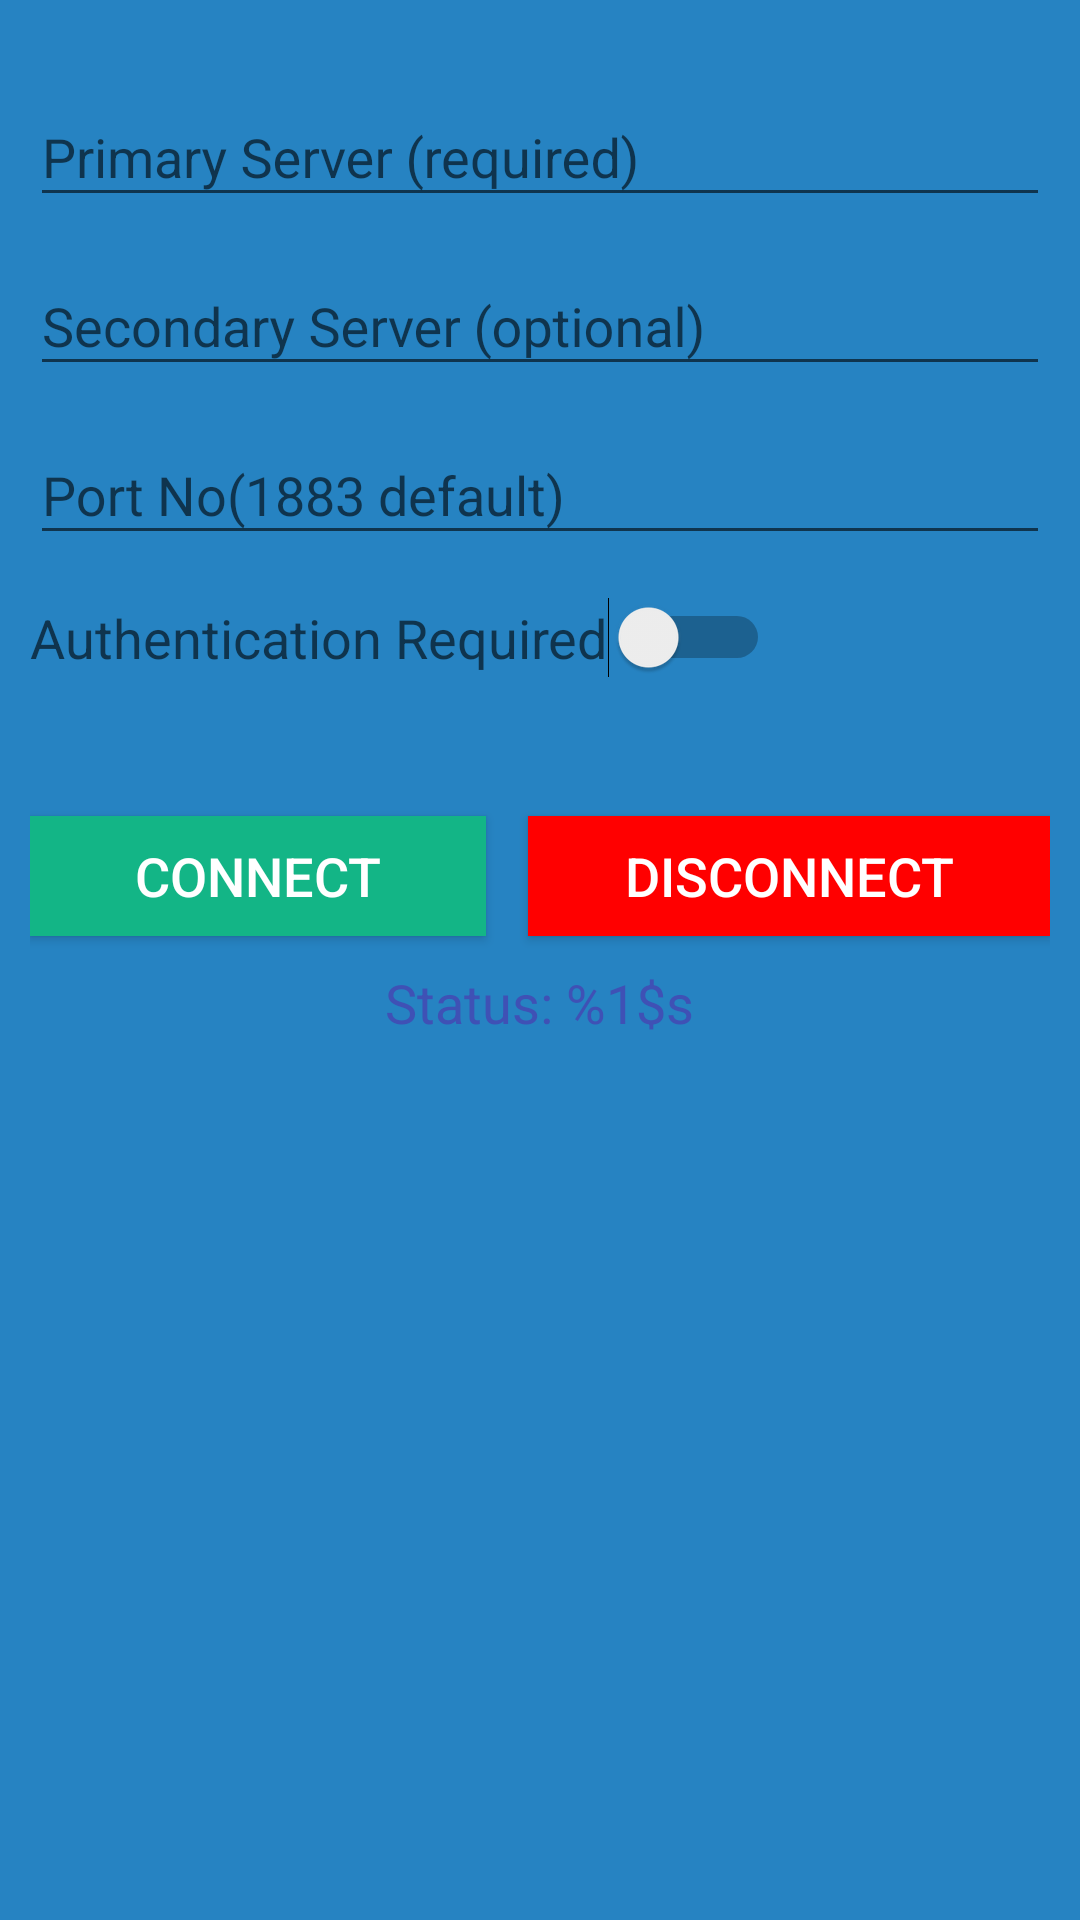

This screen was rendered from an Android layout file. Write that file and the resources it references.
<!-- AndroidManifest.xml: application theme AppTheme -->
<!-- res/layout/activity_setting.xml -->
<?xml version="1.0" encoding="utf-8"?>
<LinearLayout xmlns:android="http://schemas.android.com/apk/res/android"
    xmlns:tools="http://schemas.android.com/tools"
    android:layout_width="match_parent"
    android:layout_height="match_parent"
    android:background="@color/colorLightBlue"
    android:gravity="center_horizontal"
    android:orientation="vertical"
    tools:context="com.urjalabs.smartcontroller.SettingActivity">

    
    <ProgressBar
        android:id="@+id/connect_progress"
        style="?android:attr/progressBarStyleLarge"
        android:layout_width="wrap_content"
        android:layout_height="wrap_content"
        android:layout_marginBottom="8dp"
        android:visibility="gone" />
<ScrollView
    android:id="@+id/setting_page"
    android:layout_width="match_parent"
    android:layout_height="match_parent">

    <LinearLayout
        android:layout_width="match_parent"
        android:layout_height="wrap_content"
        android:layout_margin="@dimen/spacing_small"
        android:background="@drawable/bg_grey_radiant"
        android:orientation="vertical"
        android:paddingTop="@dimen/spacing_small">

        
        <com.google.android.material.textfield.TextInputLayout
            android:layout_width="match_parent"
            android:layout_height="wrap_content"
        >

            <EditText
                android:id="@+id/input_server_primary"
                android:layout_width="match_parent"
                android:layout_height="wrap_content"
                android:hint="@string/mqtt_server_primary"
                android:inputType="text" />
        </com.google.android.material.textfield.TextInputLayout>

        
        <com.google.android.material.textfield.TextInputLayout
            android:layout_width="match_parent"
            android:layout_height="wrap_content"
            android:layout_marginTop="@dimen/spacing_tiny">

            <EditText
                android:id="@+id/input_server_second"
                android:layout_width="match_parent"
                android:layout_height="wrap_content"
                android:hint="@string/mqtt_server_second"
                android:inputType="text" />
        </com.google.android.material.textfield.TextInputLayout>
        
        <com.google.android.material.textfield.TextInputLayout
            android:layout_width="match_parent"
            android:layout_height="wrap_content"
            android:layout_marginTop="@dimen/spacing_tiny">

            <EditText
                android:id="@+id/input_port_no"
                android:layout_width="match_parent"
                android:layout_height="wrap_content"
                android:hint="@string/mqtt_port"
                android:inputType="number" />
        </com.google.android.material.textfield.TextInputLayout>
        <Switch
            android:layout_marginTop="@dimen/spacing_normal"
            android:id="@+id/switch_auth_required"
            android:layout_width="wrap_content"
            android:checked="false"
            android:hint="@string/mqtt_auth_req"
            android:textSize="@dimen/font_large"
            android:focusable="false"
            android:layout_height="wrap_content"/>
        
        <com.google.android.material.textfield.TextInputLayout
            android:layout_width="match_parent"
            android:layout_height="wrap_content"
        >

            <EditText
                android:id="@+id/input_username"
                android:layout_width="match_parent"
                android:layout_height="wrap_content"
                android:hint="@string/mqtt_user"
                android:visibility="gone"
                android:inputType="text" />
        </com.google.android.material.textfield.TextInputLayout>

        
        <com.google.android.material.textfield.TextInputLayout
            android:layout_width="match_parent"
            android:layout_height="wrap_content"
            android:layout_marginTop="@dimen/spacing_tiny">

            <EditText
                android:id="@+id/input_password"
                android:layout_width="match_parent"
                android:layout_height="wrap_content"
                android:hint="@string/mqtt_password"
                android:visibility="gone"
                android:inputType="textPassword" />
        </com.google.android.material.textfield.TextInputLayout>

        <LinearLayout
            android:layout_width="fill_parent"
            android:layout_height="wrap_content"
            android:layout_marginTop="10dp"
            android:gravity="center_horizontal"
            android:orientation="horizontal">
            
            <androidx.appcompat.widget.AppCompatButton
                android:id="@+id/btn_connect"
                android:layout_width="wrap_content"
                android:layout_height="@dimen/button_height_normal"
                android:layout_marginBottom="@dimen/spacing_small"
                android:layout_marginTop="@dimen/spacing_small"
                android:background="@color/colorGreen"
                android:padding="@dimen/spacing_tiny"
                android:layout_weight="1"
                android:text="@string/mqtt_connect"
                android:textColor="@android:color/white"
                android:textSize="@dimen/btn_text_size" />
            
            <androidx.appcompat.widget.AppCompatButton
                android:id="@+id/btn_disconnect"
                android:layout_width="wrap_content"
                android:layout_height="@dimen/button_height_normal"
                android:layout_marginBottom="@dimen/spacing_small"
                android:layout_marginTop="@dimen/spacing_small"
                android:layout_marginLeft="@dimen/spacing_normal"
                android:layout_weight="0.9"
                android:background="@color/colorRed"
                android:padding="@dimen/spacing_tiny"
                android:text="@string/mqtt_disconnect"
                android:textColor="@android:color/white"
                android:textSize="@dimen/btn_text_size" />
        </LinearLayout>
        <TextView
            android:id="@+id/mqtt_status"
            android:layout_marginLeft="5dp"
            android:layout_marginRight="5dp"
            android:paddingBottom="@dimen/spacing_tiny"
            android:layout_width="wrap_content"
            android:layout_height="wrap_content"
            android:textSize="@dimen/font_large"
            android:layout_gravity="center"
            android:textColor="@color/colorPrimary"
            android:text="@string/mqtt_status_holder"
            />

    </LinearLayout>
</ScrollView>
</LinearLayout>
<!-- resources referenced by this layout -->
<resources>
  <color name="colorGreen">#13b586</color>
  <color name="colorLightBlue">#2683c2</color>
  <color name="colorPrimary">#3F51B5</color>
  <color name="colorRed">#FF0000</color>
  <dimen name="btn_text_size">18sp</dimen>
  <dimen name="button_height_normal">40dp</dimen>
  <dimen name="font_large">18sp</dimen>
  <dimen name="spacing_normal">14dp</dimen>
  <dimen name="spacing_small">10dp</dimen>
  <dimen name="spacing_tiny">4dp</dimen>
  <string name="mqtt_auth_req">Authentication Required</string>
  <string name="mqtt_connect">Connect</string>
  <string name="mqtt_disconnect">Disconnect</string>
  <string name="mqtt_password">Password</string>
  <string name="mqtt_port">Port No(1883 default)</string>
  <string name="mqtt_server_primary">Primary Server (required)</string>
  <string name="mqtt_server_second">Secondary Server (optional)</string>
  <string name="mqtt_status_holder">Status: %1$s</string>
  <string name="mqtt_user">Username</string>
  <style name="AppTheme" parent="Theme.AppCompat.Light.DarkActionBar">
          
          <item name="colorPrimary">@color/colorPrimary</item>
          <item name="colorPrimaryDark">@color/colorPrimaryDark</item>
          <item name="colorAccent">@color/colorAccent</item>
      </style>
  <color name="colorPrimaryDark">#303F9F</color>
  <color name="colorAccent">#FF4081</color>
</resources>
